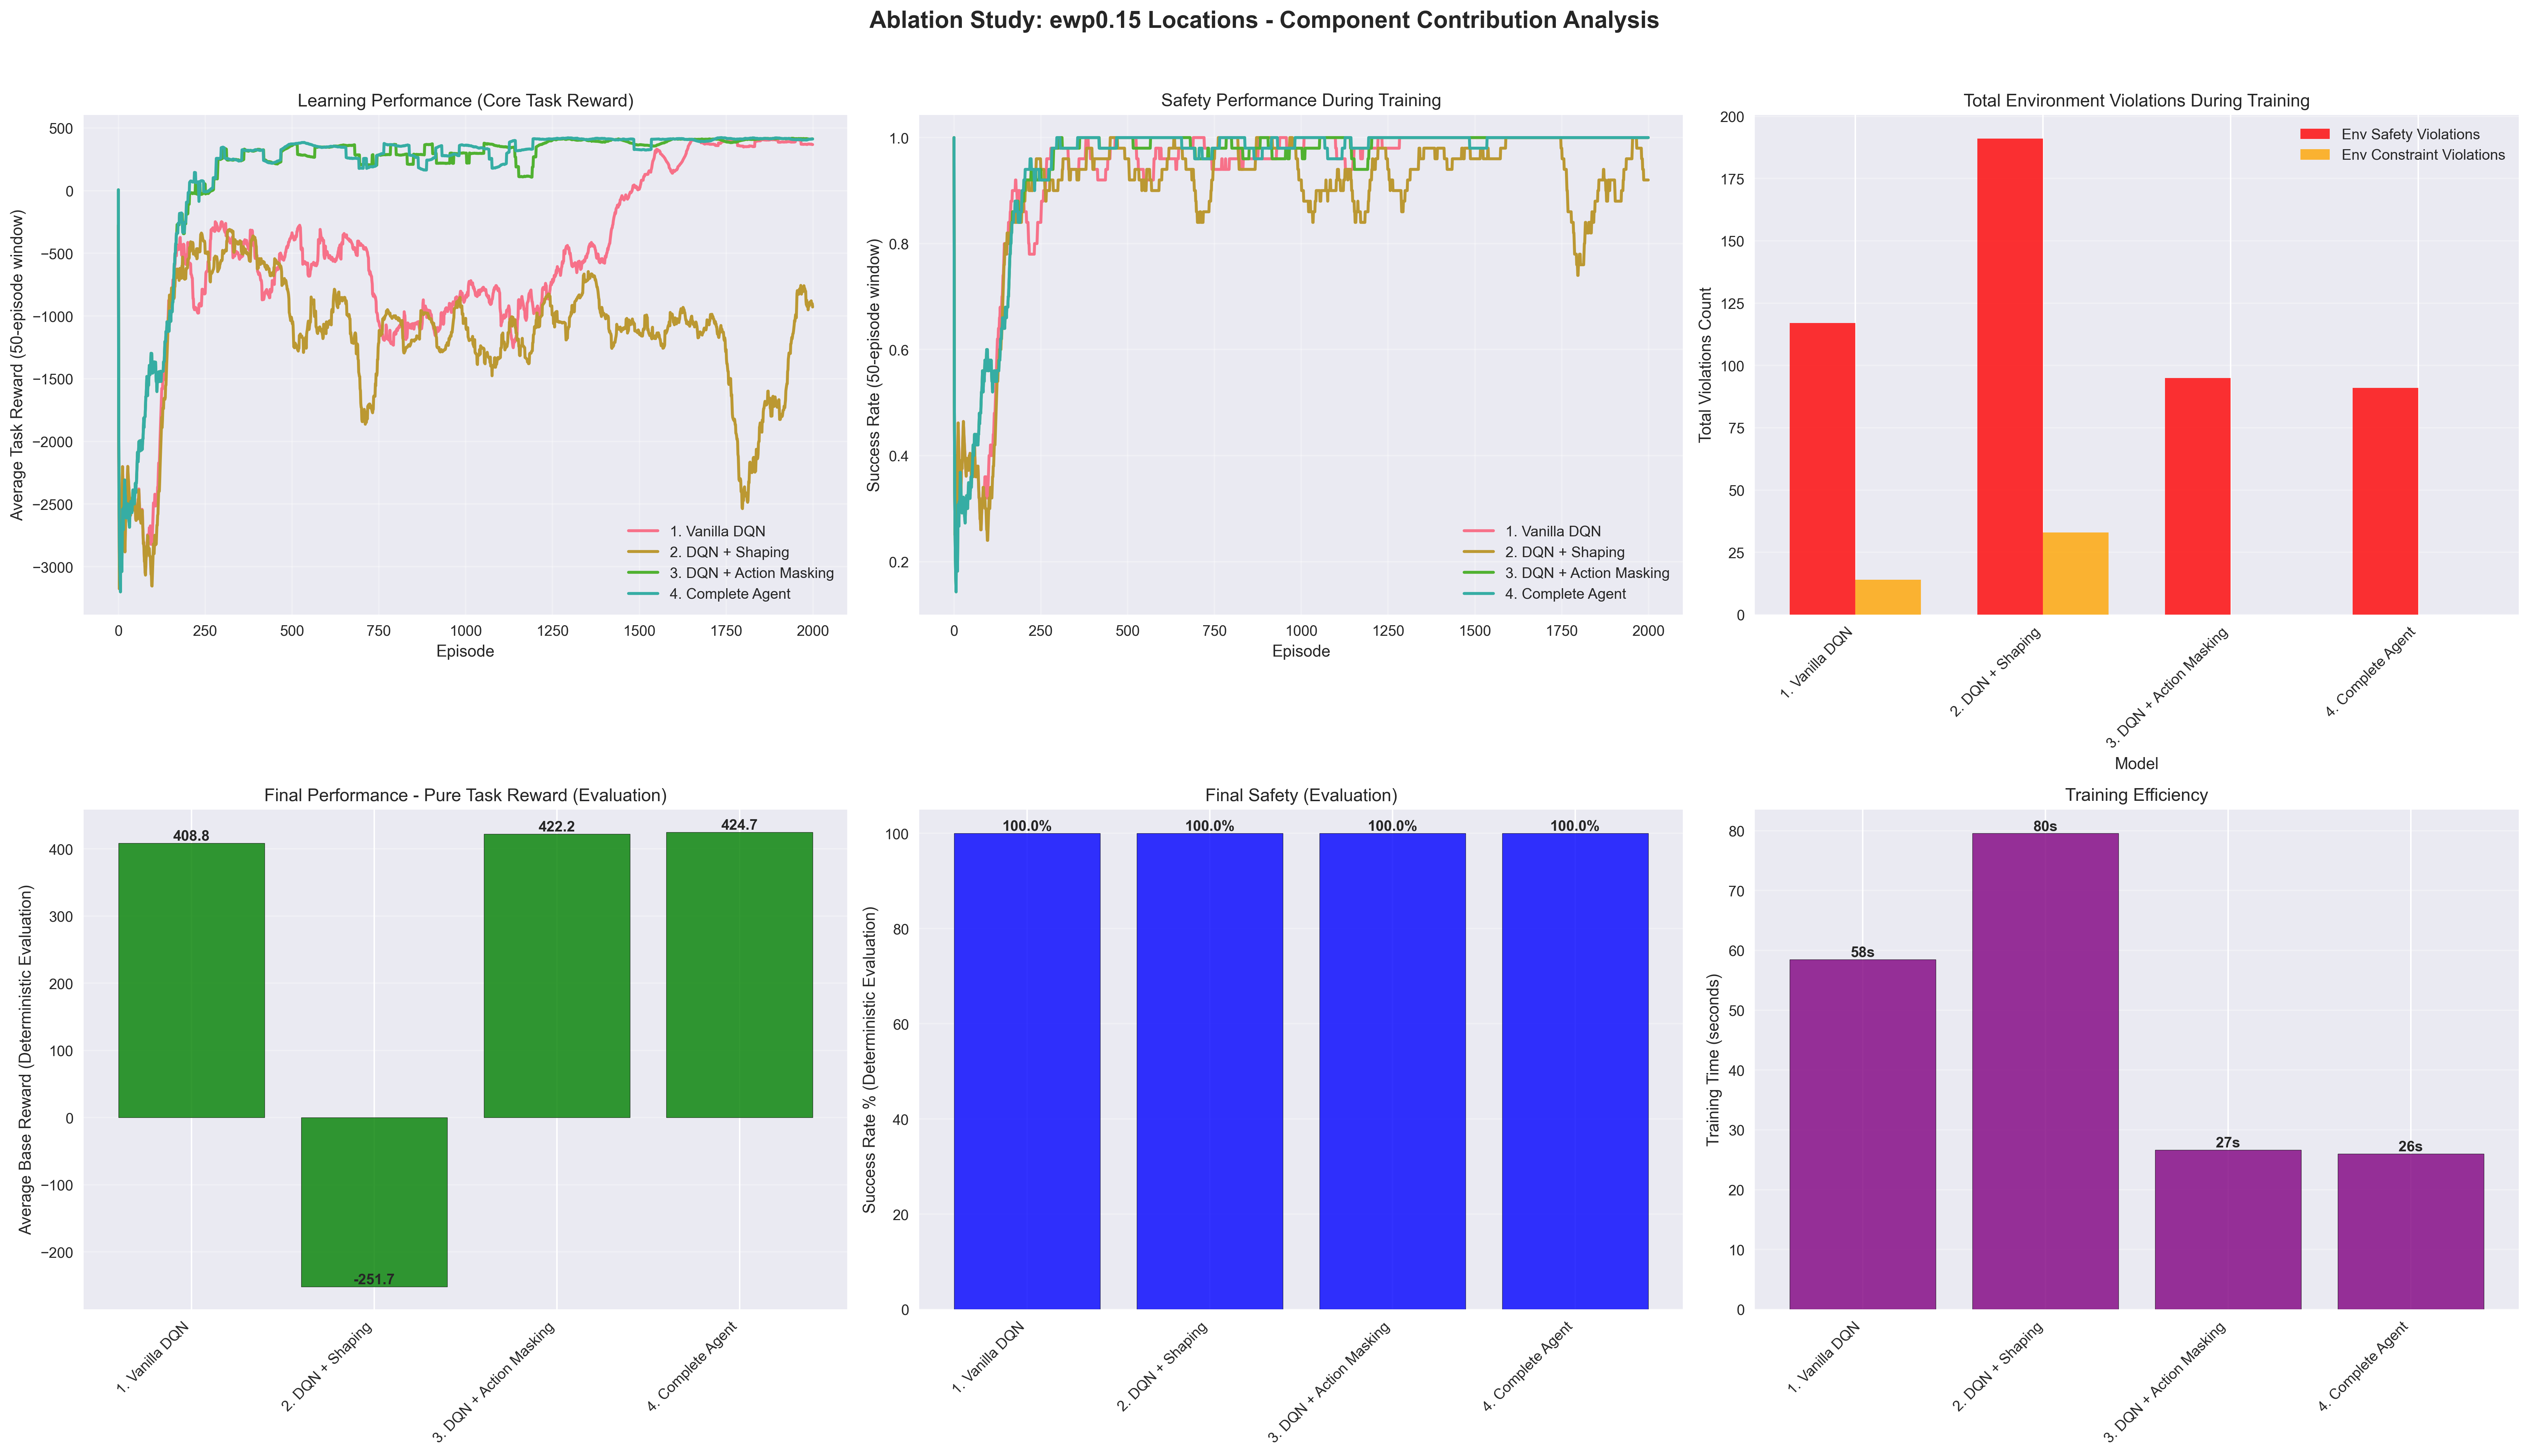

The table this chart was drawn from, first rows:
Model, Action Mask, Reward Shaping, Eval Base Reward, Eval Total Reward, Eval Success Rate (%), Training Final Reward (Last 100), Training Final Success (%) (Last 100), Training Time (s), Total Env Safety Violations, Total Env Constraint Violations
1. Vanilla DQN, False, False, 408.8, 408.8, 100.0, 377.9, 100.0, 58.5, 117, 14
2. DQN + Shaping, False, True, -251.7, -217.6, 100.0, -925.8, 94.0, 79.5, 191, 33
3. DQN + Action Masking, True, False, 422.2, 422.2, 100.0, 413.4, 100.0, 26.7, 95, 0
4. Complete Agent, True, True, 424.7, 427.6, 100.0, 412.2, 100.0, 26.0, 91, 0
